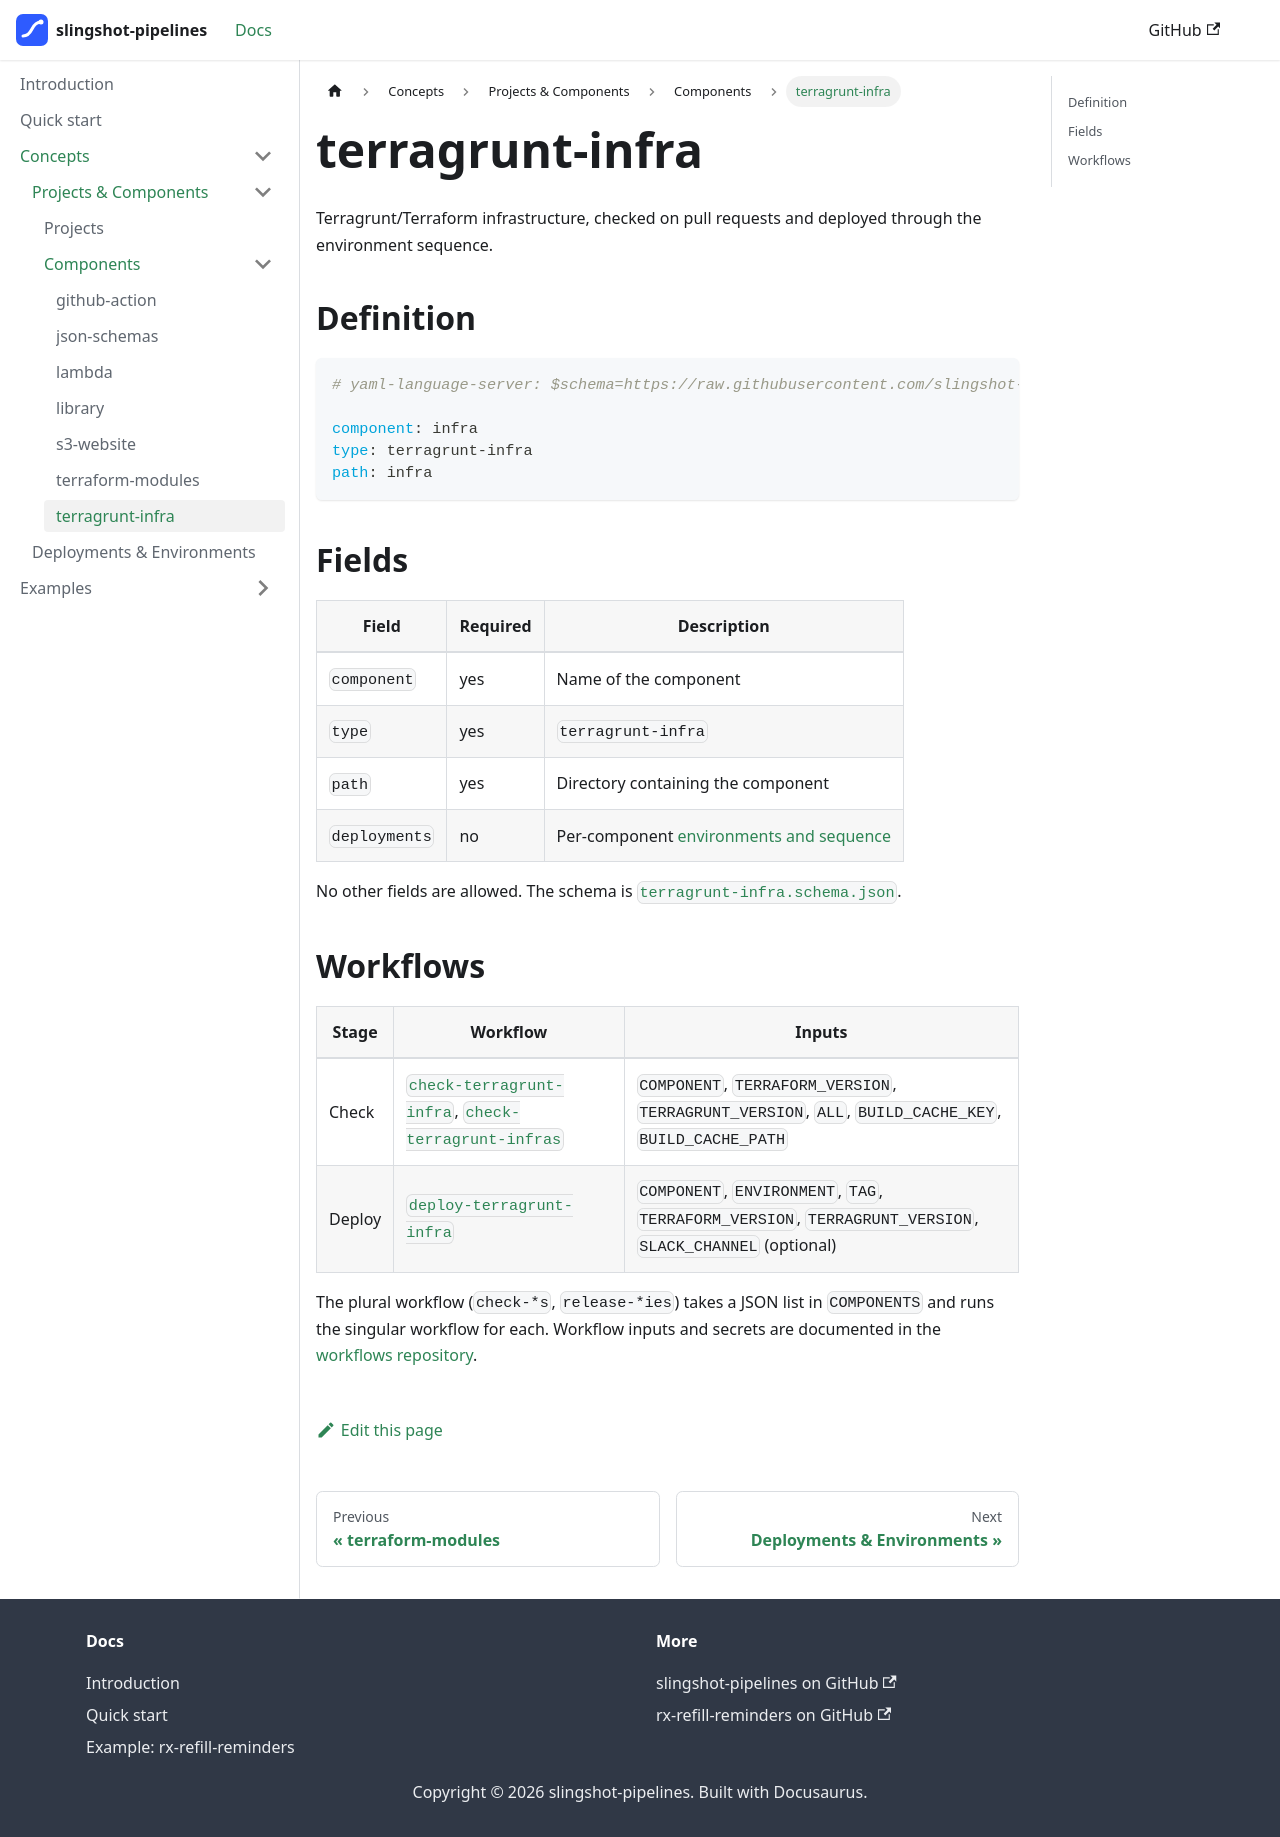

repository: slingshot-pipelines/docs · page: concepts/reference/types-of-components/terragrunt-infra/index.html · generator: docusaurus

---
sidebar_position: 7
---

# terragrunt-infra

Terragrunt/Terraform infrastructure, checked on pull requests and deployed through the environment sequence.

## Definition

```yaml
# yaml-language-server: $schema=https://raw.githubusercontent.com/slingshot-pipelines/jsonschemas/main/schemas/component/v1/component.schema.json

component: infra
type: terragrunt-infra
path: infra
```

## Fields

| Field | Required | Description |
|-------|----------|-------------|
| `component` | yes | Name of the component |
| `type` | yes | `terragrunt-infra` |
| `path` | yes | Directory containing the component |
| `deployments` | no | Per-component [environments and sequence](../../deployments-and-environments.md) |

No other fields are allowed. The schema is [`terragrunt-infra.schema.json`](https://github.com/slingshot-pipelines/jsonschemas/blob/main/schemas/component-types/v1/terragrunt-infra.schema.json).

## Workflows

| Stage | Workflow | Inputs |
|-------|----------|--------|
| Check | [`check-terragrunt-infra`](https://github.com/slingshot-pipelines/workflows/blob/main/.github/workflows/check-terragrunt-infra.yml), [`check-terragrunt-infras`](https://github.com/slingshot-pipelines/workflows/blob/main/.github/workflows/check-terragrunt-infras.yml) | `COMPONENT`, `TERRAFORM_VERSION`, `TERRAGRUNT_VERSION`, `ALL`, `BUILD_CACHE_KEY`, `BUILD_CACHE_PATH` |
| Deploy | [`deploy-terragrunt-infra`](https://github.com/slingshot-pipelines/workflows/blob/main/.github/workflows/deploy-terragrunt-infra.yml) | `COMPONENT`, `ENVIRONMENT`, `TAG`, `TERRAFORM_VERSION`, `TERRAGRUNT_VERSION`, `SLACK_CHANNEL` (optional) |

The plural workflow (`check-*s`, `release-*ies`) takes a JSON list in `COMPONENTS` and runs the singular workflow for each. Workflow inputs and secrets are documented in the [workflows repository](https://github.com/slingshot-pipelines/workflows).
